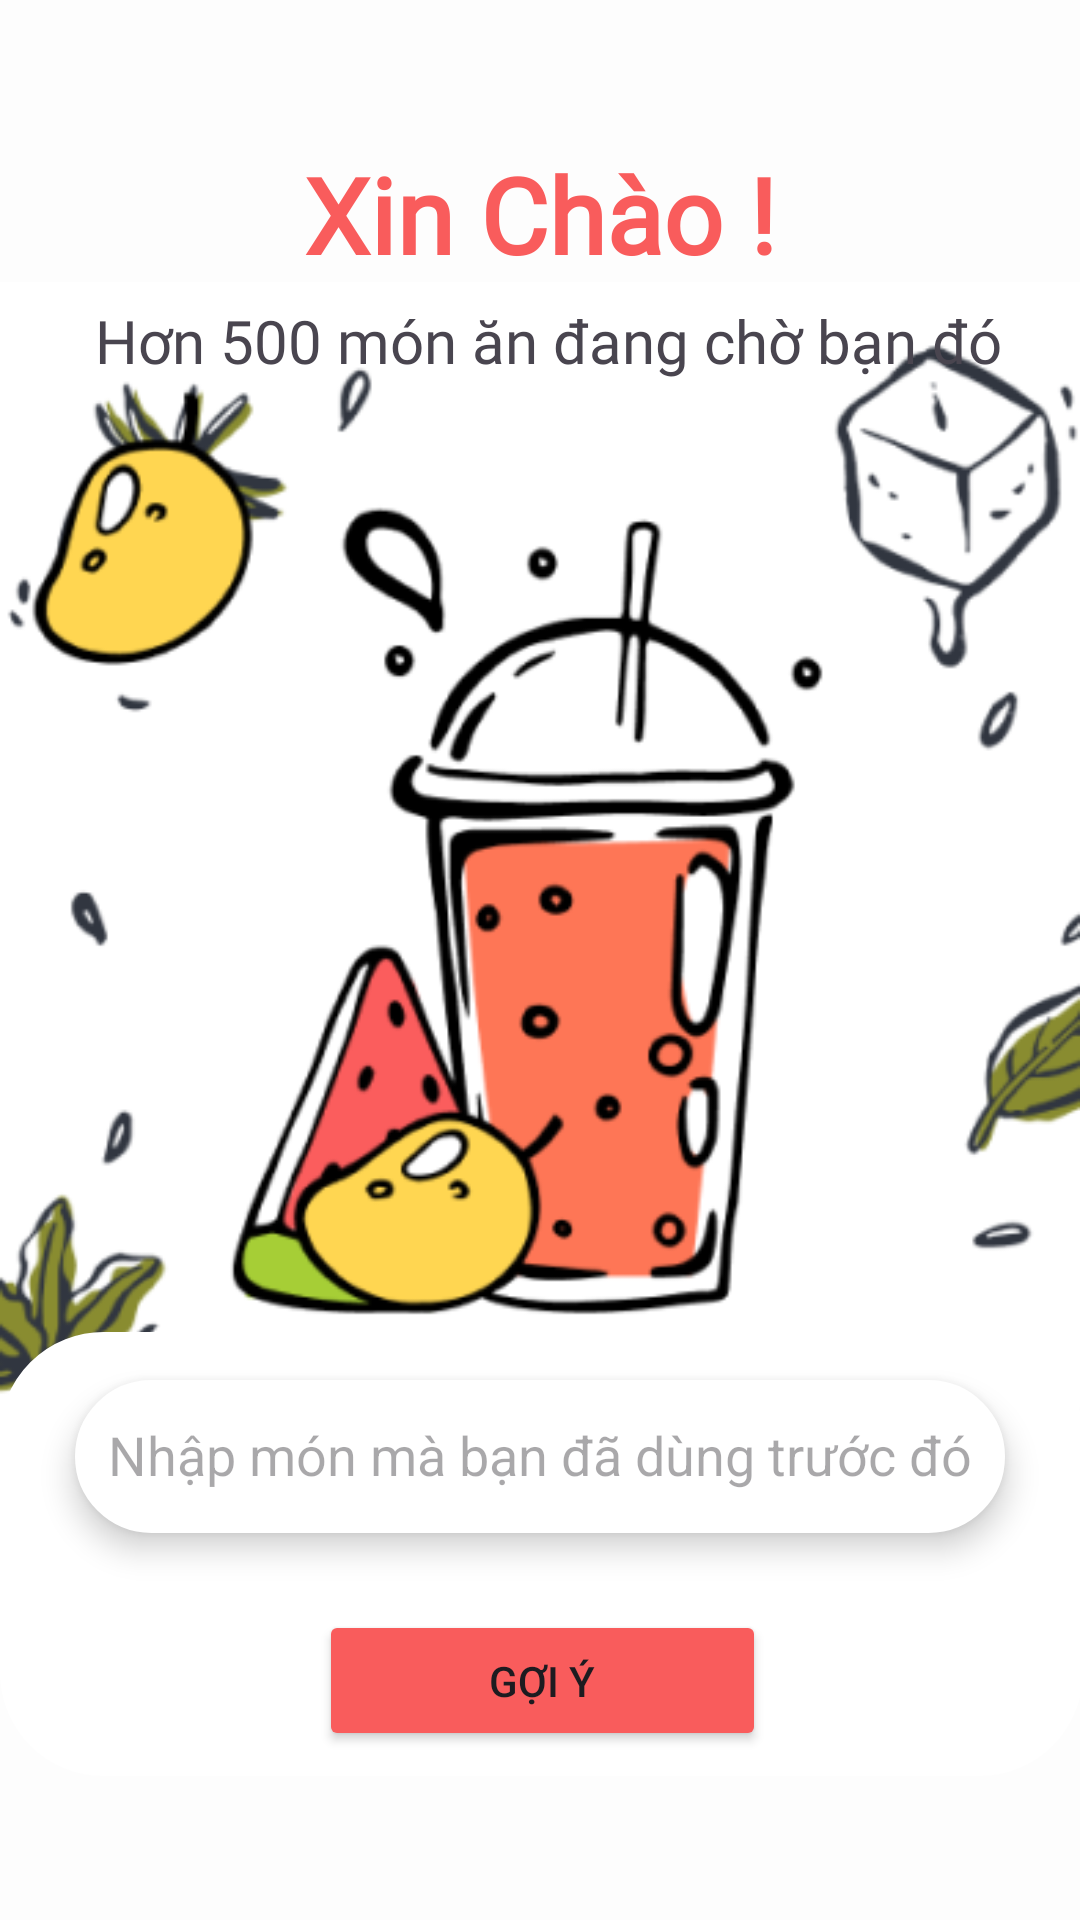

Reconstruct the res/layout file that produces this screen, plus the resources it refers to.
<!-- AndroidManifest.xml: application theme Theme.FoodUi -->
<!-- res/layout/activity_main.xml -->
<?xml version="1.0" encoding="utf-8"?>
<androidx.constraintlayout.widget.ConstraintLayout xmlns:android="http://schemas.android.com/apk/res/android"
    xmlns:app="http://schemas.android.com/apk/res-auto"
    xmlns:tools="http://schemas.android.com/tools"
    android:id="@+id/main"
    android:layout_width="match_parent"
    android:layout_height="match_parent"
    android:animateLayoutChanges="true"
    android:animationCache="true"
    android:background="#FDFDFD"
    tools:context=".MainActivity">

    <com.google.android.material.imageview.ShapeableImageView
        android:id="@+id/imageView2"
        android:layout_width="match_parent"
        android:layout_height="431dp"
        android:scaleType="centerCrop"
        app:layout_constraintBottom_toBottomOf="parent"
        app:layout_constraintEnd_toEndOf="parent"
        app:layout_constraintHorizontal_bias="0.0"
        app:layout_constraintStart_toStartOf="parent"
        app:layout_constraintTop_toTopOf="parent"
        app:layout_constraintVertical_bias="0.449"
        app:srcCompat="@drawable/frame_5_1" />

    <TextView
        android:id="@+id/textView"
        android:layout_width="215dp"
        android:layout_height="39dp"
        android:layout_marginStart="70dp"
        android:layout_marginTop="48dp"
        android:layout_marginEnd="70dp"
        android:fontFamily="@font/actor"
        android:text="Xin Chào !"
        android:textAlignment="center"
        android:textColor="#F95C5C"
        android:textSize="35sp"
        android:textStyle="bold"
        app:layout_constraintEnd_toEndOf="parent"
        app:layout_constraintStart_toStartOf="parent"
        app:layout_constraintTop_toTopOf="parent" />

    <androidx.constraintlayout.widget.ConstraintLayout
        android:id="@+id/constraintLayout2"
        android:layout_width="361dp"
        android:layout_height="148dp"
        android:layout_marginBottom="48dp"
        android:background="@drawable/border"
        app:layout_constraintBottom_toBottomOf="parent"
        app:layout_constraintEnd_toEndOf="parent"
        app:layout_constraintStart_toStartOf="parent">

        <EditText
            android:id="@+id/searchFood"
            android:layout_width="310dp"
            android:layout_height="51dp"
            android:background="@drawable/border"
            android:elegantTextHeight="true"
            android:elevation="6dp"
            android:ems="10"
            android:hint="Nhập món mà bạn đã dùng trước đó"
            android:inputType="text"
            android:textAlignment="center"
            app:layout_constraintBottom_toBottomOf="parent"
            app:layout_constraintEnd_toEndOf="parent"
            app:layout_constraintHorizontal_bias="0.49"
            app:layout_constraintStart_toStartOf="parent"
            app:layout_constraintTop_toTopOf="parent"
            app:layout_constraintVertical_bias="0.164" />

        <Button
            android:id="@+id/button2"
            android:layout_width="149dp"
            android:layout_height="47dp"
            android:backgroundTint="#F95C5C"
            android:text="Gợi Ý"
            app:icon="@android:drawable/ic_menu_search"
            app:layout_constraintBottom_toBottomOf="parent"
            app:layout_constraintEnd_toEndOf="parent"
            app:layout_constraintHorizontal_bias="0.502"
            app:layout_constraintStart_toStartOf="parent"
            app:layout_constraintTop_toTopOf="parent"
            app:layout_constraintVertical_bias="0.916" />

    </androidx.constraintlayout.widget.ConstraintLayout>

    <TextView
        android:id="@+id/textView3"
        android:layout_width="wrap_content"
        android:layout_height="wrap_content"
        android:layout_marginTop="100dp"
        android:fontFamily="@font/actor"
        android:text="Hơn 500 món ăn đang chờ bạn đó"
        android:textSize="20sp"
        app:layout_constraintEnd_toEndOf="parent"
        app:layout_constraintHorizontal_bias="0.551"
        app:layout_constraintStart_toStartOf="parent"
        app:layout_constraintTop_toTopOf="parent" />

</androidx.constraintlayout.widget.ConstraintLayout>
<!-- resources referenced by this layout -->
<resources>
  <!-- drawable border (drawable) -->
  <?xml version="1.0" encoding="utf-8"?>
  <shape xmlns:android="http://schemas.android.com/apk/res/android">
      <solid android:color="@color/white"></solid>
      <stroke android:width="1dp" android:color="@color/white"></stroke>
      <corners android:radius="34dp"></corners>
  </shape>
  <!-- drawable frame_5_1: png bitmap (drawable, 67335 bytes) -->
  <style name="Theme.FoodUi" parent="Base.Theme.FoodUi" />
  <style name="Base.Theme.FoodUi" parent="Theme.Material3.DayNight.NoActionBar">
          
          
          <item name="colorPrimary">#29296A</item>
          <item name="colorPrimaryVariant">#303064</item>
          <item name="colorOnPrimary">@color/white</item>
      </style>
  <!-- not gathered from this repository: default colours our renderer supplied (Android Studio template values) -->
  <color name="white">#FFFFFFFF</color>
</resources>
